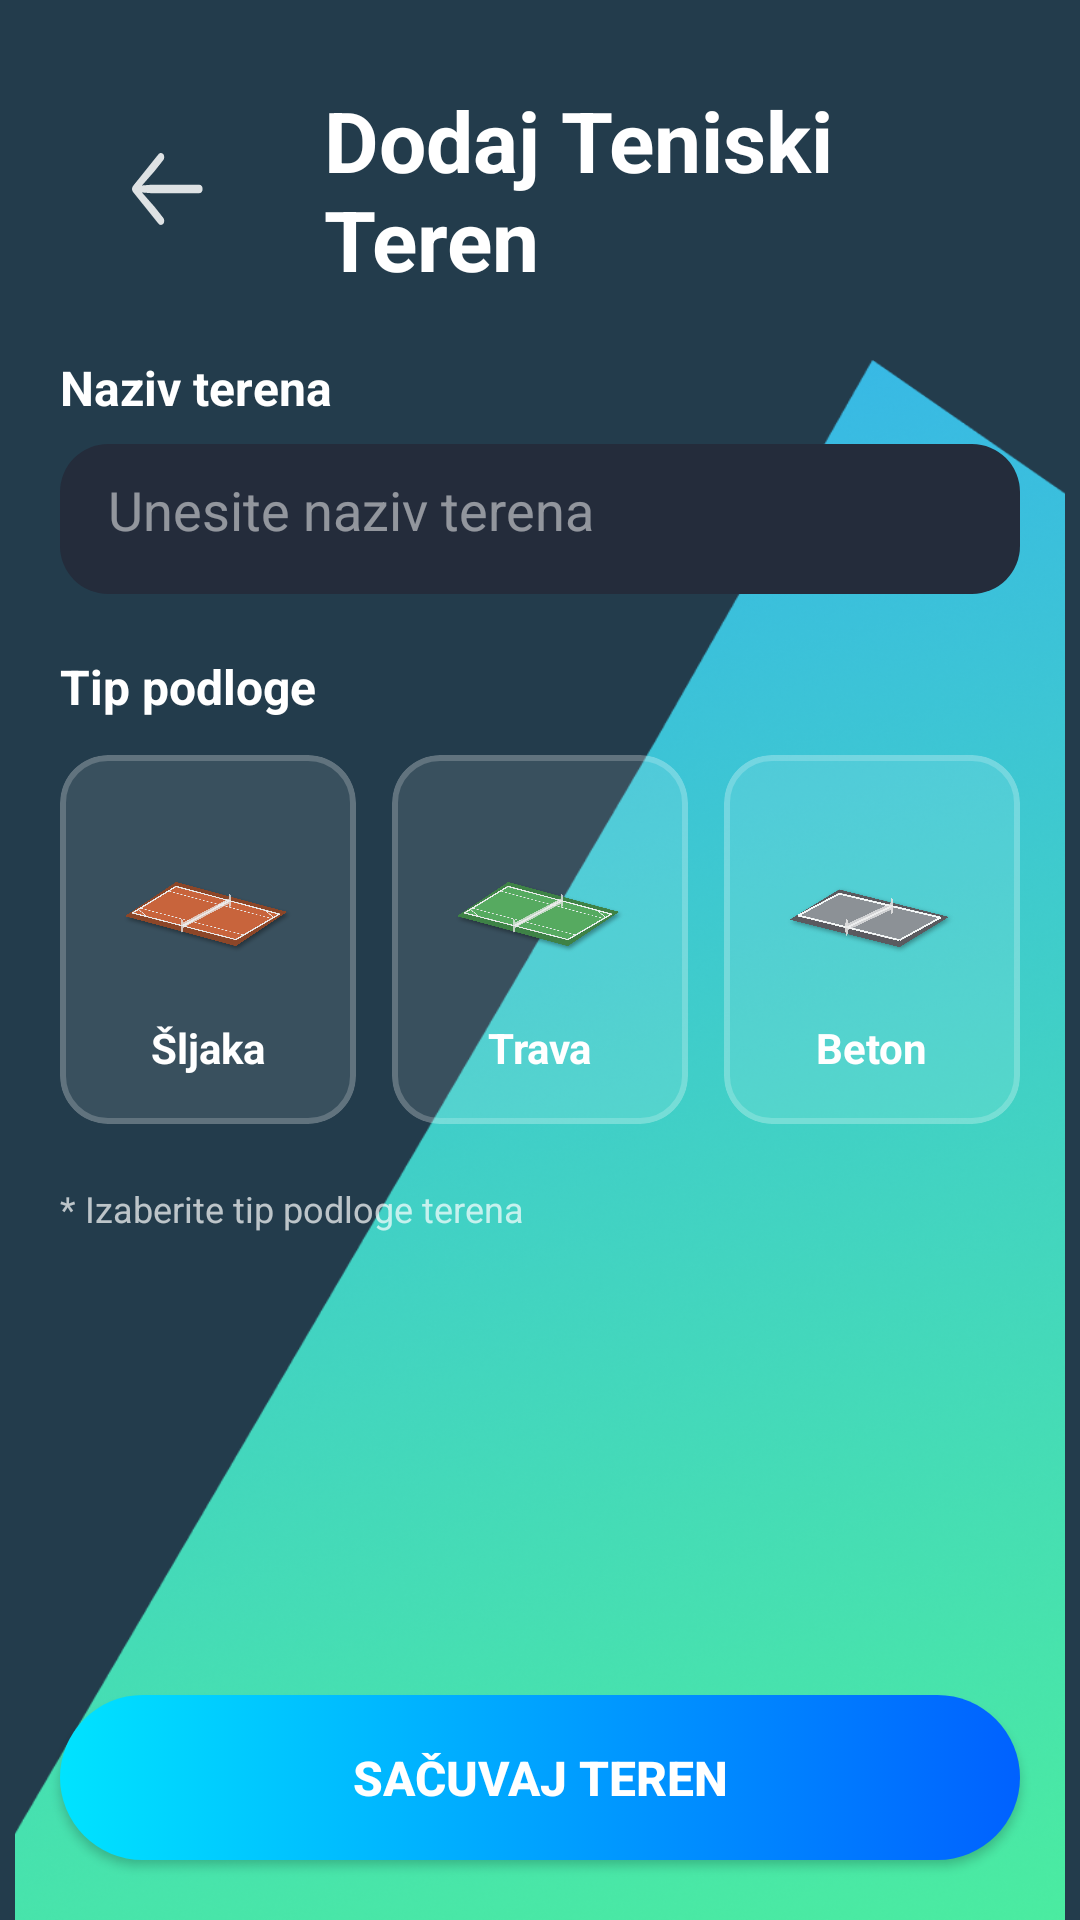

Here is an Android app screen rendered from its layout file. Give the layout XML and the strings, colors and styles it references.
<!-- AndroidManifest.xml: application theme Theme.OpenCourt -->
<!-- res/layout/activity_add_tenis_court.xml -->
<?xml version="1.0" encoding="utf-8"?>
<RelativeLayout xmlns:android="http://schemas.android.com/apk/res/android"
    xmlns:tools="http://schemas.android.com/tools"
    xmlns:app="http://schemas.android.com/apk/res-auto"
    android:id="@+id/main"
    android:layout_width="match_parent"
    android:layout_height="match_parent"
    android:background="#233C4C"
    tools:context=".AddTenisCourtActivity">

    
    <ImageView
        android:layout_width="match_parent"
        android:layout_height="match_parent"
        android:layout_marginTop="120dp"
        android:scaleType="fitCenter"
        android:scaleX="1.2"
        android:src="@drawable/triangle"
        android:contentDescription="@null" />

    
    <LinearLayout
        android:id="@+id/header"
        android:layout_width="match_parent"
        android:layout_height="wrap_content"
        android:orientation="horizontal"
        android:paddingStart="16dp"
        android:paddingEnd="20dp"
        android:paddingTop="28dp"
        android:gravity="center_vertical">

        <com.google.android.material.button.MaterialButton
            android:id="@+id/btnBack"
            android:layout_width="wrap_content"
            android:layout_height="wrap_content"
            android:paddingHorizontal="8dp"
            android:contentDescription="@string/back"
            android:backgroundTint="@android:color/transparent"
            android:textColor="@android:color/white"
            app:icon="@drawable/arrow_left"
            app:iconTint="@android:color/white"
            app:iconGravity="textStart"
            app:iconSize="24dp" />

        <TextView
            android:id="@+id/tvHeaderTitle"
            android:layout_width="wrap_content"
            android:layout_height="wrap_content"
            android:text="Dodaj Teniski Teren"
            android:textColor="@android:color/white"
            android:textStyle="bold"
            android:textSize="28sp"
            android:layout_marginStart="4dp" />
    </LinearLayout>

    
    <ScrollView
        android:id="@+id/scrollContent"
        android:layout_width="match_parent"
        android:layout_height="match_parent"
        android:layout_below="@id/header"
        android:layout_above="@id/btnSave"
        android:layout_marginTop="20dp"
        android:fillViewport="true"
        android:paddingStart="20dp"
        android:paddingEnd="20dp"
        android:paddingBottom="16dp">

        <LinearLayout
            android:layout_width="match_parent"
            android:layout_height="wrap_content"
            android:orientation="vertical">

            
            <TextView
                android:layout_width="wrap_content"
                android:layout_height="wrap_content"
                android:text="Naziv terena"
                android:textColor="@android:color/white"
                android:textStyle="bold"
                android:textSize="16sp"
                android:layout_marginBottom="8dp" />

            <EditText
                android:id="@+id/etCourtName"
                android:layout_width="match_parent"
                android:layout_height="50dp"
                android:background="@drawable/rounded_corners"
                android:hint="Unesite naziv terena"
                android:textColor="@android:color/white"
                android:textColorHint="#80FFFFFF"
                android:padding="16dp"
                android:maxLines="1"
                android:layout_marginBottom="20dp" />

            
            <TextView
                android:layout_width="wrap_content"
                android:layout_height="wrap_content"
                android:text="Tip podloge"
                android:textColor="@android:color/white"
                android:textStyle="bold"
                android:textSize="16sp"
                android:layout_marginBottom="12dp" />

            
            <LinearLayout
                android:layout_width="match_parent"
                android:layout_height="wrap_content"
                android:orientation="horizontal"
                android:layout_marginBottom="20dp">

                
                <com.google.android.material.card.MaterialCardView
                    android:id="@+id/cardClay"
                    android:layout_width="0dp"
                    android:layout_height="wrap_content"
                    android:layout_weight="1"
                    android:layout_marginEnd="8dp"
                    app:cardCornerRadius="16dp"
                    app:cardBackgroundColor="#1AFFFFFF"
                    app:strokeColor="#33FFFFFF"
                    app:strokeWidth="2dp">

                    <LinearLayout
                        android:layout_width="match_parent"
                        android:layout_height="wrap_content"
                        android:orientation="vertical"
                        android:padding="16dp"
                        android:gravity="center">

                        <ImageView
                            android:layout_width="64dp"
                            android:layout_height="64dp"
                            android:src="@drawable/court_clay"
                            android:contentDescription="Šljaka"
                            android:layout_marginBottom="8dp" />

                        <TextView
                            android:layout_width="wrap_content"
                            android:layout_height="wrap_content"
                            android:text="Šljaka"
                            android:textColor="@android:color/white"
                            android:textStyle="bold"
                            android:textSize="14sp" />
                    </LinearLayout>
                </com.google.android.material.card.MaterialCardView>

                
                <com.google.android.material.card.MaterialCardView
                    android:id="@+id/cardGrass"
                    android:layout_width="0dp"
                    android:layout_height="wrap_content"
                    android:layout_weight="1"
                    android:layout_marginStart="4dp"
                    android:layout_marginEnd="4dp"
                    app:cardCornerRadius="16dp"
                    app:cardBackgroundColor="#1AFFFFFF"
                    app:strokeColor="#33FFFFFF"
                    app:strokeWidth="2dp">

                    <LinearLayout
                        android:layout_width="match_parent"
                        android:layout_height="wrap_content"
                        android:orientation="vertical"
                        android:padding="16dp"
                        android:gravity="center">

                        <ImageView
                            android:layout_width="64dp"
                            android:layout_height="64dp"
                            android:src="@drawable/court_grass"
                            android:contentDescription="Trava"
                            android:layout_marginBottom="8dp" />

                        <TextView
                            android:layout_width="wrap_content"
                            android:layout_height="wrap_content"
                            android:text="Trava"
                            android:textColor="@android:color/white"
                            android:textStyle="bold"
                            android:textSize="14sp" />
                    </LinearLayout>
                </com.google.android.material.card.MaterialCardView>

                
                <com.google.android.material.card.MaterialCardView
                    android:id="@+id/cardHard"
                    android:layout_width="0dp"
                    android:layout_height="wrap_content"
                    android:layout_weight="1"
                    android:layout_marginStart="8dp"
                    app:cardCornerRadius="16dp"
                    app:cardBackgroundColor="#1AFFFFFF"
                    app:strokeColor="#33FFFFFF"
                    app:strokeWidth="2dp">

                    <LinearLayout
                        android:layout_width="match_parent"
                        android:layout_height="wrap_content"
                        android:orientation="vertical"
                        android:padding="16dp"
                        android:gravity="center">

                        <ImageView
                            android:layout_width="64dp"
                            android:layout_height="64dp"
                            android:src="@drawable/court_hard"
                            android:contentDescription="Beton"
                            android:layout_marginBottom="8dp" />

                        <TextView
                            android:layout_width="wrap_content"
                            android:layout_height="wrap_content"
                            android:text="Beton"
                            android:textColor="@android:color/white"
                            android:textStyle="bold"
                            android:textSize="14sp" />
                    </LinearLayout>
                </com.google.android.material.card.MaterialCardView>

            </LinearLayout>

            <TextView
                android:layout_width="match_parent"
                android:layout_height="wrap_content"
                android:text="* Izaberite tip podloge terena"
                android:textColor="#B3FFFFFF"
                android:textSize="12sp"
                android:layout_marginBottom="20dp" />

        </LinearLayout>
    </ScrollView>

    
    <androidx.appcompat.widget.AppCompatButton
        android:id="@+id/btnSave"
        android:layout_width="match_parent"
        android:layout_height="55dp"
        android:layout_alignParentBottom="true"
        android:layout_marginStart="20dp"
        android:layout_marginEnd="20dp"
        android:layout_marginBottom="20dp"
        android:background="@drawable/blue_button"
        android:text="Sačuvaj teren"
        android:textColor="@android:color/white"
        android:textSize="16sp"
        android:textStyle="bold"
        android:elevation="6dp" />

    
    <FrameLayout
        android:id="@+id/loadingOverlay"
        android:layout_width="match_parent"
        android:layout_height="match_parent"
        android:background="#80000000"
        android:visibility="gone"
        android:clickable="true"
        android:focusable="true"
        android:elevation="20dp">

        <LinearLayout
            android:layout_width="wrap_content"
            android:layout_height="wrap_content"
            android:layout_gravity="center"
            android:orientation="horizontal"
            android:padding="16dp"
            android:background="@drawable/progress_panel_bg"
            android:elevation="22dp">

            <ProgressBar
                android:id="@+id/progress"
                style="?android:attr/progressBarStyleLarge"
                android:layout_width="wrap_content"
                android:layout_height="wrap_content"
                android:indeterminate="true"
                android:indeterminateTint="@android:color/white" />

            <TextView
                android:layout_width="wrap_content"
                android:layout_height="wrap_content"
                android:layout_marginStart="12dp"
                android:text="Čuvanje..."
                android:textColor="@android:color/white"
                android:textSize="16sp"
                android:textStyle="bold"/>
        </LinearLayout>
    </FrameLayout>

</RelativeLayout>
<!-- resources referenced by this layout -->
<resources>
  <!-- drawable arrow_left (drawable) -->
  <vector xmlns:android="http://schemas.android.com/apk/res/android"
      android:width="18.496dp"
      android:height="14.814dp"
      android:viewportWidth="18.496"
      android:viewportHeight="14.814">
    <path
        android:fillColor="#FF000000"
        android:pathData="M0,0h18.496v14.814h-18.496z"
        android:strokeAlpha="0"
        android:fillAlpha="0"/>
    <path
        android:pathData="M0,7.402C0,7.646 0.107,7.871 0.303,8.057L6.787,14.531C6.982,14.717 7.188,14.805 7.422,14.805C7.9,14.805 8.281,14.453 8.281,13.965C8.281,13.731 8.193,13.496 8.037,13.35L5.85,11.123L1.982,7.598L1.777,8.076L4.922,8.271L17.275,8.271C17.783,8.271 18.135,7.91 18.135,7.402C18.135,6.895 17.783,6.533 17.275,6.533L4.922,6.533L1.777,6.729L1.982,7.217L5.85,3.682L8.037,1.455C8.193,1.299 8.281,1.074 8.281,0.84C8.281,0.352 7.9,0 7.422,0C7.188,0 6.982,0.078 6.768,0.293L0.303,6.748C0.107,6.934 0,7.158 0,7.402Z"
        android:fillColor="#ffffff"
        android:fillAlpha="0.85"/>
  </vector>
  <!-- drawable blue_button (drawable) -->
  <?xml version="1.0" encoding="utf-8"?>
  <selector xmlns:android="http://schemas.android.com/apk/res/android">
      <item android:state_enabled="false">
          <shape>
              <solid android:color="#80CCCCCC" />
              <corners android:radius="30dp"/>
          </shape>
      </item>
      <item>
          <shape>
              <gradient
                  android:startColor="#00E3FF"
                  android:endColor="#0061FF"
                  android:angle="0"/>
              <corners android:radius="30dp"/>
          </shape>
      </item>
  </selector>
  <!-- drawable court_clay: png bitmap (drawable, 15947 bytes) -->
  <!-- drawable court_grass: png bitmap (drawable, 15960 bytes) -->
  <!-- drawable court_hard: png bitmap (drawable, 27469 bytes) -->
  <!-- drawable progress_panel_bg (drawable) -->
  <?xml version="1.0" encoding="utf-8"?>
  <shape xmlns:android="http://schemas.android.com/apk/res/android">
      <solid android:color="#CC334A5A"/>
      <corners android:radius="16dp"/>
      <padding
          android:left="12dp"
          android:top="8dp"
          android:right="12dp"
          android:bottom="8dp"/>
      <stroke
          android:width="1dp"
          android:color="#80FFFFFF"/>
  </shape>
  <!-- drawable rounded_corners (drawable) -->
  <?xml version="1.0" encoding="utf-8"?>
  <shape xmlns:android="http://schemas.android.com/apk/res/android"
      android:shape="rectangle">
      <corners android:radius="16dp" /> 
      
      
      <solid android:color="#FF242C3B"/>
  </shape>
  <!-- drawable triangle: png bitmap (drawable, 755670 bytes) -->
  <string name="back">Nazad</string>
  <style name="Theme.OpenCourt" parent="Base.Theme.OpenCourt" />
  <style name="Base.Theme.OpenCourt" parent="Theme.Material3.DayNight.NoActionBar">
          
          
          <item name="colorControlHighlight">@color/colorPrimaryRipple</item>
          <item name="colorControlNormal">@android:color/white</item>
          <item name="android:textColorPrimary">@android:color/white</item>
          <item name="android:textColorSecondary">@android:color/white</item>
      </style>
  <color name="colorPrimaryRipple">#114BED9F</color>
</resources>
